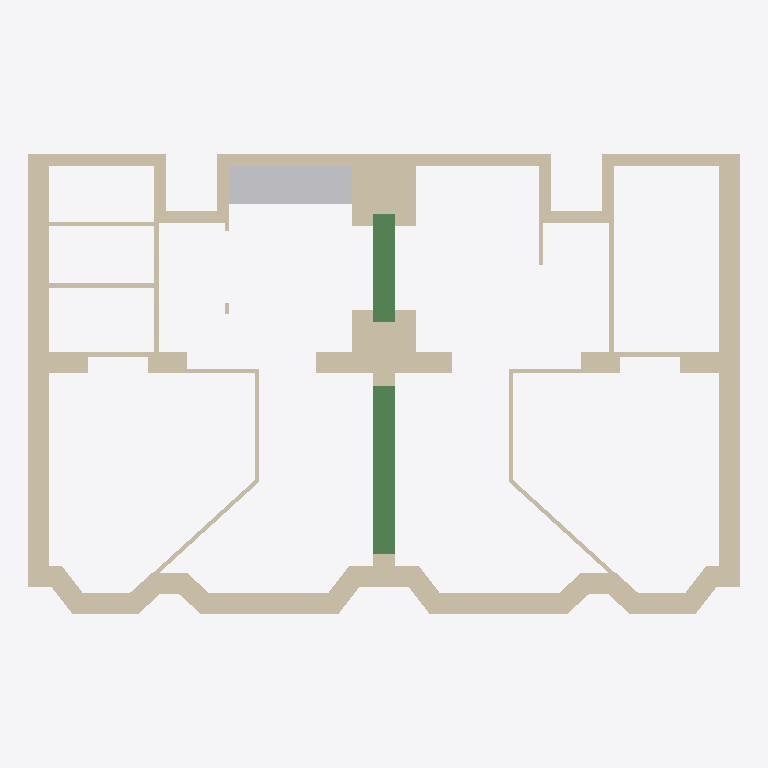
Plan cut of the same IFC building model at storey 'N+1 - Sous-face dalle haute (HSP 280 + 25)' (level 3.05 m, cut at 4.45 m), seen from above with north up, elements coloured by IFC class: 63 walls (beige), 2 beams (green), 1 other element (light grey). Cut surfaces are drawn darker.
Extent 11.8 m × 7.7 m × 3.0 m (x, y, z). Storeys (2): N0 - Appartement at 0.00 m; N+1 - Sous-face dalle haute (HSP 280 + 25) at 3.05 m. Elements (119): 63 IfcWall, 34 IfcFurniture, 8 IfcSanitaryTerminal, 7 IfcDoor, 4 IfcWindow, 2 IfcBeam, 1 IfcSlab.

HEADER;
FILE_DESCRIPTION(('ViewDefinition [DesignTransferView]'),'2;1');
FILE_NAME('Project.ifc','2026-11-17T12:55:19',(''),(''),'BIMCraft 0.11.0','BIMCraft 0.11.0','');
FILE_SCHEMA(('IFC4'));
ENDSEC;
DATA;
#12=IFCPROJECT('1f4K1bD1RQmTUB5su3_H4I',$,'Project',$,$,$,$,(#4),#11);
#16=IFCSITE('1ADN0aDveIWoKA_IjuzCTA',$,'Site',$,$,#15,$,$,.ELEMENT.,$,$,$,$,$);
#20=IFCBUILDING('2STZFhDk37TvYBEUdoO63L',$,'Project',$,$,#19,$,$,.ELEMENT.,$,$,$);
#26=IFCBUILDINGSTOREY('1r8kANIOzAbuZ3wq4w3ewV',$,'N0 - Appartement',$,$,#25,$,$,.ELEMENT.,0.0);
#30=IFCBUILDINGSTOREY('101v$cR_P3mv3jVUtjZ8H_',$,'N+1 - Sous-face dalle haute (HSP 280 + 25)',$,$,#29,$,$,.ELEMENT.,3050.0);
#98=IFCWALL('2ckpqW7qX12uCZb$ychsX9',$,'EXI_Mur porteur 35',$,'EXI_Mur porteur 35',#82,#97,'100003',.STANDARD.);
#832=IFCWALL('1y7kUH39T3sRtCbmjP$s5r',$,'EXI_Mur porteur 35',$,'EXI_Mur porteur 35',#816,#831,'100029',.STANDARD.);
#2077=IFCFURNITURE('001kfJapnFuP2OLURL9a5E',$,'V2 - Plan de travail cuisine 205x62:REFLET',$,'V2 - Plan de travail cuisine 205x62:REFLET',#2046,#2076,'100086',.NOTDEFINED.);
#1539=IFCWALL('3_yNViv0D7sv6_bK5cDmPm',$,'EXI_Mur mitoyen 105',$,'EXI_Mur mitoyen 105',#1525,#1538,'100054',.STANDARD.);
#1890=IFCBEAM('1B1mzRvLb7dhnvnEXb_fMs',$,'PRJ_Poutre 35 x 40',$,'PRJ_Poutre 35 x 40',#1882,#1889,'100078',.BEAM.);
#1567=IFCWALL('3ISLm_gm58Bw8QVsZyDuSt',$,'EXI_Mur mitoyen 105',$,'EXI_Mur mitoyen 105',#1552,#1566,'100055',.STANDARD.);
#579=IFCWALL('3ubkCRNA91CAWH2PNoFuiF',$,'EXI_Mur porteur 35',$,'EXI_Mur porteur 35',#563,#578,'100020',.STANDARD.);
#1286=IFCWALL('2lZsEF1Tn2BPRUUnTIPebs',$,'EXI_Mur porteur 35',$,'EXI_Mur porteur 35',#1270,#1285,'100045',.STANDARD.);
#1868=IFCBEAM('18u_WgfW10lBlGl8zSbBM8',$,'PRJ_Poutre 35 x 40',$,'PRJ_Poutre 35 x 40',#1857,#1867,'100077',.BEAM.);
#238=IFCWALL('2P4MhQja92_898BSXxZdai',$,'EXI_Mur palier 20',$,'EXI_Mur palier 20',#223,#237,'100008',.STANDARD.);
#1001=IFCWALL('10gTINWJ9DVBmIl1ZYRAbG',$,'EXI_Mur palier 20',$,'EXI_Mur palier 20',#986,#1000,'100035',.STANDARD.);
#127=IFCWALL('31P813ag1ExRDLsAVcBt3H',$,'EXI_Mur palier 20',$,'EXI_Mur palier 20',#111,#126,'100004',.STANDARD.);
#861=IFCWALL('0BwVrFjUr7U9nnHaCmzvBw',$,'EXI_Mur palier 20',$,'EXI_Mur palier 20',#845,#860,'100030',.STANDARD.);
#463=IFCWALL('202rrLasj47ektw$V0Aoic',$,'EXI_Mur porteur 35',$,'EXI_Mur porteur 35',#447,#462,'100016',.STANDARD.);
#1170=IFCWALL('1c3Q$pIVjCfAxl2Iy9zte4',$,'EXI_Mur porteur 35',$,'EXI_Mur porteur 35',#1154,#1169,'100041',.STANDARD.);
#320=IFCWALL('14wjhtg5rAk8cY6ndd2Aj1',$,'EXI_Mur porteur 35',$,'EXI_Mur porteur 35',#305,#319,'100011',.STANDARD.);
#1083=IFCWALL('3kAw9hIeHFYfbsu0xH5rnj',$,'EXI_Mur porteur 35',$,'EXI_Mur porteur 35',#1068,#1082,'100038',.STANDARD.);
#210=IFCWALL('2Euu3zgQz8L9YWsXvx9vbh',$,'EXI_Mur palier 20',$,'EXI_Mur palier 20',#196,#209,'100007',.STANDARD.);
#265=IFCWALL('18fqO7gnXEsAY3G0qKX1RZ',$,'EXI_Mur porteur 35',$,'EXI_Mur porteur 35',#251,#264,'100009',.STANDARD.);
#292=IFCWALL('27u7Zob8T9Guor7QbZAjJh',$,'EXI_Mur porteur 35',$,'EXI_Mur porteur 35',#278,#291,'100010',.STANDARD.);
#1028=IFCWALL('3rYZDlv_98OhRoekxDY$Jk',$,'EXI_Mur porteur 35',$,'EXI_Mur porteur 35',#1014,#1027,'100036',.STANDARD.);
#1055=IFCWALL('0ljxDwh65EnRASl8ga3hr5',$,'EXI_Mur porteur 35',$,'EXI_Mur porteur 35',#1041,#1054,'100037',.STANDARD.);
#434=IFCWALL('2jCXetvlP3husrh6dOiCET',$,'EXI_Mur porteur 35',$,'EXI_Mur porteur 35',#418,#433,'100015',.STANDARD.);
#1141=IFCWALL('3EHoYZQufCywkflcigOqnq',$,'EXI_Mur porteur 35',$,'EXI_Mur porteur 35',#1125,#1140,'100040',.STANDARD.);
#608=IFCWALL('0nBxsWreX24PiuRR52COlr',$,'EXI_Mur porteur 35',$,'EXI_Mur porteur 35',#592,#607,'100021',.STANDARD.);
#1315=IFCWALL('2D5nGY16z2F90XCwZbfsee',$,'EXI_Mur porteur 35',$,'EXI_Mur porteur 35',#1299,#1314,'100046',.STANDARD.);
#664=IFCWALL('3_aVJCL9XAyBd_XbQ629Eh',$,'EXI_Cloison 7',$,'EXI_Cloison 7',#650,#663,'100023',.STANDARD.);
#1371=IFCWALL('2XWFmKTC95L8QpgIS0DQaJ',$,'EXI_Cloison 7',$,'EXI_Cloison 7',#1357,#1370,'100048',.STANDARD.);
#183=IFCWALL('3G_tNNCuHD5BLvL3nl3yGW',$,'EXI_Mur palier 20',$,'EXI_Mur palier 20',#168,#182,'100006',.STANDARD.);
#917=IFCWALL('0_WyHUKnz70v68aZOy6gOZ',$,'EXI_Mur palier 20',$,'EXI_Mur palier 20',#902,#916,'100032',.STANDARD.);
#155=IFCWALL('1fNRM5Q913xhv8sQZYk_iP',$,'EXI_Mur palier 20',$,'EXI_Mur palier 20',#140,#154,'100005',.STANDARD.);
#889=IFCWALL('0GNgSppRH7VAaER_8TE9Mg',$,'EXI_Mur palier 20',$,'EXI_Mur palier 20',#874,#888,'100031',.STANDARD.);
#492=IFCWALL('0V_yewfOX2JwlI74vYBH_M',$,'EXI_Mur porteur 35',$,'EXI_Mur porteur 35',#476,#491,'100017',.STANDARD.);
#1199=IFCWALL('0rSiK46xb7$h3AmgN1vS86',$,'EXI_Mur porteur 35',$,'EXI_Mur porteur 35',#1183,#1198,'100042',.STANDARD.);
#550=IFCWALL('0Y4wYeNSPBBxfMcF5giCoV',$,'EXI_Mur porteur 35',$,'EXI_Mur porteur 35',#534,#549,'100019',.STANDARD.);
#1257=IFCWALL('2Ro5ohliv3sgeO4AP0dxCd',$,'EXI_Mur porteur 35',$,'EXI_Mur porteur 35',#1241,#1256,'100044',.STANDARD.);
#521=IFCWALL('3p1KqOAW52QO5Jx2xhxEOk',$,'EXI_Mur porteur 35',$,'EXI_Mur porteur 35',#505,#520,'100018',.STANDARD.);
#1228=IFCWALL('0qjatHH4P3bgPqErbzerWr',$,'EXI_Mur porteur 35',$,'EXI_Mur porteur 35',#1212,#1227,'100043',.STANDARD.);
#1652=IFCWALL('19ipMO_Y13Mv$7z0hKTGVn',$,'PRJ_Rebouchage 20',$,'PRJ_Rebouchage 20',#1636,#1651,'100065',.STANDARD.);
#775=IFCWALL('3jJZHGQGj7UeS_0SkxDF1o',$,'EXI_Cloison 7',$,'EXI_Cloison 7',#760,#774,'100027',.STANDARD.);
#1456=IFCWALL('08TIuLxBfEgxfo2QObPeJ3',$,'EXI_Cloison 7',$,'EXI_Cloison 7',#1441,#1455,'100051',.STANDARD.);
#637=IFCWALL('0Jlj0TVX9AHRnFDpTK1uyR',$,'EXI_Mur porteur 35',$,'EXI_Mur porteur 35',#621,#636,'100022',.STANDARD.);
#1344=IFCWALL('3iSSDwbEj5xAY2hpD6aTVf',$,'EXI_Mur porteur 35',$,'EXI_Mur porteur 35',#1328,#1343,'100047',.STANDARD.);
#1845=IFCWALL('1ojiBrbPn8PhedoSMikcZP',$,'PRJ_Cloison 7',$,'PRJ_Cloison 7',#1831,#1844,'100072',.STANDARD.);
#1818=IFCWALL('21zs8TkUHDBP2JgAS8ycY8',$,'PRJ_Cloison 7',$,'PRJ_Cloison 7',#1804,#1817,'100071',.STANDARD.);
#348=IFCWALL('2Ppsa0ML1F59k0yVQ3jgHU',$,'EXI_Mur porteur 35',$,'EXI_Mur porteur 35',#333,#347,'100012',.STANDARD.);
#405=IFCWALL('0roJlYI452MPFk6LcYJlkE',$,'EXI_Mur porteur 35',$,'EXI_Mur porteur 35',#389,#404,'100014',.STANDARD.);
#1112=IFCWALL('0_Xu1UHArASPljNLcdrabo',$,'EXI_Mur porteur 35',$,'EXI_Mur porteur 35',#1096,#1111,'100039',.STANDARD.);
#376=IFCWALL('3a_awOY11BgwG_tM53fofC',$,'EXI_Mur porteur 35',$,'EXI_Mur porteur 35',#361,#375,'100013',.STANDARD.);
#1764=IFCWALL('3Y2ZMQluD4gBYIZ_osWuBc',$,'PRJ_Cloison 7',$,'PRJ_Cloison 7',#1750,#1763,'100069',.STANDARD.);
#1791=IFCWALL('0RfonAeDb8XhAVGwavhi4A',$,'PRJ_Cloison 7',$,'PRJ_Cloison 7',#1777,#1790,'100070',.STANDARD.);
#1623=IFCWALL('19xTseqyHCCOP46BdsbnU$',$,'PRJ_Cloison 7',$,'PRJ_Cloison 7',#1608,#1622,'100064',.STANDARD.);
#747=IFCWALL('19D4dV2c9EMh$7VmJUCxG3',$,'EXI_Cloison 7',$,'EXI_Cloison 7',#731,#746,'100026',.STANDARD.);
#1428=IFCWALL('08yILancn6XRRKyphRaHq8',$,'EXI_Cloison 7',$,'EXI_Cloison 7',#1412,#1427,'100050',.STANDARD.);
#1737=IFCWALL('0jxsoP53X6OPCHFg2RAqI2',$,'PRJ_Cloison 7',$,'PRJ_Cloison 7',#1721,#1736,'100068',.STANDARD.);
#945=IFCWALL('0X$ErqWmv3LA0iIszoxXAH',$,'EXI_Mur palier 20',$,'EXI_Mur palier 20',#930,#944,'100033',.STANDARD.);
#1595=IFCWALL('3XuV_5UqD8tR0PjIpmhoaL',$,'PRJ_Cloison 7',$,'PRJ_Cloison 7',#1580,#1594,'100063',.STANDARD.);
#1708=IFCWALL('0Av6ShITXDbvg4lV0EaEFm',$,'PRJ_Cloison 7',$,'PRJ_Cloison 7',#1693,#1707,'100067',.STANDARD.);
#973=IFCWALL('0yHOHwUDD1metOcgtAX6fm',$,'EXI_Mur palier 20',$,'EXI_Mur palier 20',#958,#972,'100034',.STANDARD.);
#1680=IFCWALL('1ua0Eb0Gf2QRCvdGGAjODg',$,'PRJ_Cloison 7',$,'PRJ_Cloison 7',#1665,#1679,'100066',.STANDARD.);
#718=IFCWALL('3C2rnd2P55nRH8rnFUJCdD',$,'EXI_Cloison 7',$,'EXI_Cloison 7',#704,#717,'100025',.STANDARD.);
#691=IFCWALL('2CS6AIezfApeEAegO_6TCq',$,'EXI_Cloison 7',$,'EXI_Cloison 7',#677,#690,'100024',.STANDARD.);
#1399=IFCWALL('35czg9DQT4ePNJci7nw1QH',$,'EXI_Cloison 7',$,'EXI_Cloison 7',#1384,#1398,'100049',.STANDARD.);
#803=IFCWALL('1wxr$mc2r4TQssvjPdQoMD',$,'EXI_Cloison 7',$,'EXI_Cloison 7',#788,#802,'100028',.STANDARD.);
#1484=IFCWALL('32dsQ4ytrDzvPHJjkqWrLY',$,'EXI_Cloison 7',$,'EXI_Cloison 7',#1469,#1483,'100052',.STANDARD.);
#1512=IFCWALL('1$fOL$2hLEW99eicw8vhoE',$,'EXI_Cloison 7',$,'EXI_Cloison 7',#1497,#1511,'100053',.STANDARD.);
ENDSEC;
